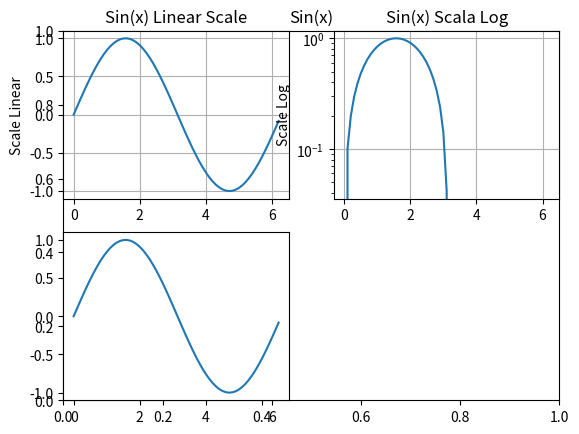

Write Python code to recreate this figure. (Note: this script raises an exception after producing the figure.)
#!/usr/bin/python
import matplotlib.pyplot as plt
import numpy as np
x=np.arange(0, 2 * np.pi, 0.1)
z=np.arange(0, 4 * np.pi, 0.1)
y=np.sin(x)
zf=np.sin(z)
plt.figure(1)
plt.title("Sin(x)")
#Lineare
plt.subplot(2,2,1)
plt.plot(x,y)
plt.yscale("linear")
plt.ylabel("Scale Linear")
plt.title("Sin(x) Linear Scale")
plt.grid()
#Logaritmica
plt.subplot(2,2,2)
plt.plot(x,y)
plt.yscale("log")
plt.ylabel("Scale Log")
plt.title("Sin(x) Scala Log")
plt.grid()
#SEMILogaritmica
plt.subplot(2,2,3)
plt.plot(x,y-y.mean())
plt.yscale("symlog",linthreshy=0.01 )
plt.ylabel("Scale SEMILog")
plt.title("Sin(x) Scale SemiLog")
plt.grid()
#Linear in 4 pi
plt.subplot(2,2,4)
plt.plot(z,zf)
plt.yscale("linear")
plt.ylabel("Scale Linear")
plt.title("Sin(x) in 4 pi")
plt.grid()
plt.show()